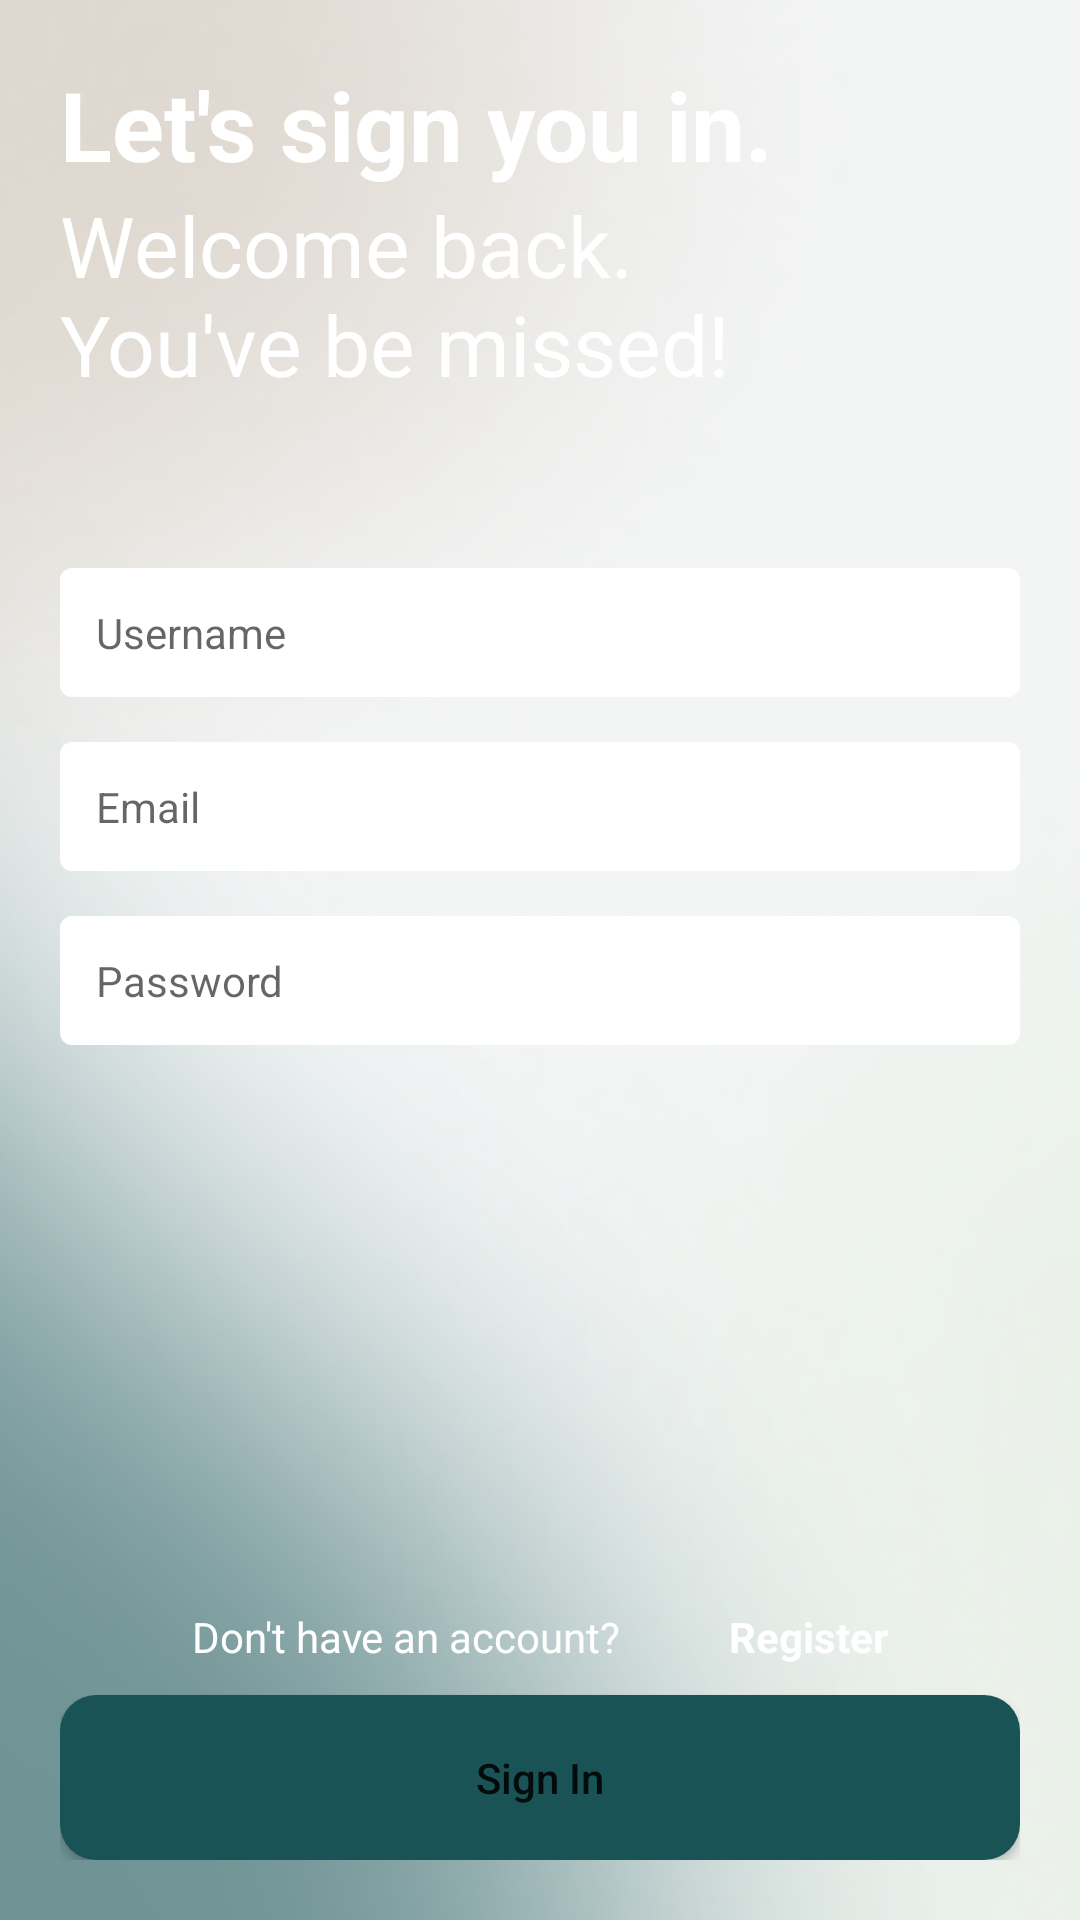

Here is an Android app screen rendered from its layout file. Give the layout XML and the strings, colors and styles it references.
<!-- AndroidManifest.xml: application theme Theme.AdoptMe -->
<!-- res/layout/fragment_profile.xml -->
<?xml version="1.0" encoding="utf-8"?>
<RelativeLayout xmlns:android="http://schemas.android.com/apk/res/android"
    xmlns:tools="http://schemas.android.com/tools"
    android:layout_width="match_parent"
    android:layout_height="match_parent"
    tools:context=".fragments.ProfileFragment">

    <ImageView
        android:layout_width="match_parent"
        android:layout_height="wrap_content"
        android:src="@drawable/raw_splash_screen"
        android:scaleType="centerCrop"/>
























        <LinearLayout
            android:layout_width="match_parent"
            android:layout_height="match_parent"/>

        <LinearLayout
            android:layout_width="match_parent"
            android:layout_height="match_parent"
            android:orientation="vertical"
            android:padding="20dp">

            <TextView
                android:id="@+id/textView2"
                android:layout_width="match_parent"
                android:layout_height="wrap_content"
                android:text="@string/signup"
                android:textColor="@color/white"
                android:textSize="32sp"
                android:textStyle="bold" />
            <TextView
                android:id="@+id/textView3"
                android:layout_width="match_parent"
                android:layout_height="wrap_content"
                android:layout_marginBottom="56dp"
                android:text="@string/signup2"
                android:textColor="@color/white"
                android:textSize="28sp"/>
            <EditText
                android:id="@+id/et_uname"
                android:layout_width="match_parent"
                android:layout_height="wrap_content"
                android:background="@drawable/input_custom"
                android:ems="10"
                android:drawableStart="@drawable/ic_baseline_person_24"
                android:drawablePadding="7dp"
                android:inputType="textPersonName"
                android:padding="12dp"
                android:textSize="14dp"
                android:textColor="@color/black_2"
                android:hint="@string/uname"
                android:layout_marginBottom="15dp"/>

            <EditText
                android:id="@+id/et_email"
                android:layout_width="match_parent"
                android:layout_height="wrap_content"
                android:ems="10"
                android:drawableStart="@drawable/ic_baseline_email_24"
                android:drawablePadding="10dp"
                android:background="@drawable/input_custom"
                android:padding="12dp"
                android:textSize="14dp"
                android:textColor="@color/black_2"
                android:hint="@string/email"
                android:inputType="textEmailAddress"
                android:layout_marginBottom="15dp"/>

            <EditText
                android:id="@+id/et_password"
                android:layout_width="match_parent"
                android:layout_height="wrap_content"
                android:ems="10"
                android:drawableStart="@drawable/ic_baseline_lock_24"
                android:drawablePadding="7dp"
                android:background="@drawable/input_custom"
                android:padding="12dp"
                android:textSize="14dp"
                android:textColor="@color/black_2"
                android:hint="@string/pass"
                android:layout_marginBottom="15dp"/>

            <LinearLayout
                android:layout_width="match_parent"
                android:layout_height="match_parent"
                android:orientation="vertical"
                android:gravity="bottom">

                <RelativeLayout
                    android:layout_width="match_parent"
                    android:layout_height="wrap_content"
                    android:paddingLeft="44dp"
                    android:paddingRight="44dp">

                    <TextView
                        android:id="@+id/tv_regis"
                        android:layout_width="match_parent"
                        android:layout_height="wrap_content"
                        android:text="@string/don"
                        android:textColor="@color/white"/>
                    <TextView
                        android:layout_width="match_parent"
                        android:layout_height="wrap_content"
                        android:text="@string/regis"
                        android:textStyle="bold"
                        android:gravity="end"
                        android:textColor="@color/white"/>
                </RelativeLayout>

                <Button
                    android:id="@+id/btn_sign_in"
                    android:layout_width="match_parent"
                    android:layout_height="wrap_content"
                    android:text="@string/signin"
                    android:height="55dp"
                    android:textAllCaps="false"
                    android:layout_marginTop="10dp"
                    android:textSize="14dp"
                    android:background="@drawable/ic_btn_c1"
                    />
            </LinearLayout>
        </LinearLayout>

</RelativeLayout>
<!-- resources referenced by this layout -->
<resources>
  <color name="black_2">#4f4f4f</color>
  <color name="white">#FFFFFF</color>
  <!-- drawable ic_btn_c1 (drawable) -->
  <?xml version="1.0" encoding="utf-8"?>
  <shape xmlns:android="http://schemas.android.com/apk/res/android" android:shape="rectangle">
      <solid android:color="@color/green_1"/>
      <corners android:radius="12dp"/>
      <padding android:bottom="0dp" android:left="0dp" android:right="0dp" android:top="0dp"/>
  </shape>
  <!-- drawable ic_logo_text: vector/xml drawable (drawable, 20662 chars, omitted) -->
  <!-- drawable input_custom (drawable) -->
  <?xml version="1.0" encoding="utf-8"?>
  <selector xmlns:android="http://schemas.android.com/apk/res/android">
      <item android:state_enabled="true" android:state_focused="true">
          <shape android:shape="rectangle">
              <solid android:color="@color/white"/>
              <corners android:radius="3dp"/>
              <stroke android:color="@color/green_1" android:width="2dp"/>
          </shape>
      </item>
  
      <item android:state_enabled="true">
          <shape android:shape="rectangle">
              <solid android:color="@color/white"/>
              <corners android:radius="3dp"/>
              <stroke android:color="@color/white" android:width="2dp"/>
          </shape>
      </item>
  </selector>
  <!-- drawable raw_splash_screen: png bitmap (drawable, 113293 bytes) -->
  <string name="don">Don\'t have an account?</string>
  <string name="email">Email</string>
  <string name="pass">Password</string>
  <string name="regis">Register</string>
  <string name="signin">Sign In</string>
  <string name="signup">Let\'s sign you in.</string>
  <string name="signup2">Welcome back. \nYou\'ve be missed!</string>
  <string name="uname">Username</string>
  <style name="Theme.AdoptMe" parent="Theme.MaterialComponents.DayNight.NoActionBar">
          
          <item name="colorPrimary">@color/green_1</item>
          <item name="colorPrimaryVariant">@color/purple_700</item>
          <item name="colorOnPrimary">@color/white</item>
          
          <item name="colorSecondary">@color/teal_200</item>
          <item name="colorSecondaryVariant">@color/teal_700</item>
          <item name="colorOnSecondary">@color/black</item>
          
          <item name="android:statusBarColor" tools:targetApi="l">?attr/colorPrimaryVariant</item>
          
  
      </style>
  <color name="green_1">#195356</color>
  <color name="purple_700">#FF3700B3</color>
  <color name="teal_200">#FF03DAC5</color>
  <color name="teal_700">#FF018786</color>
  <color name="black">#232323</color>
</resources>
